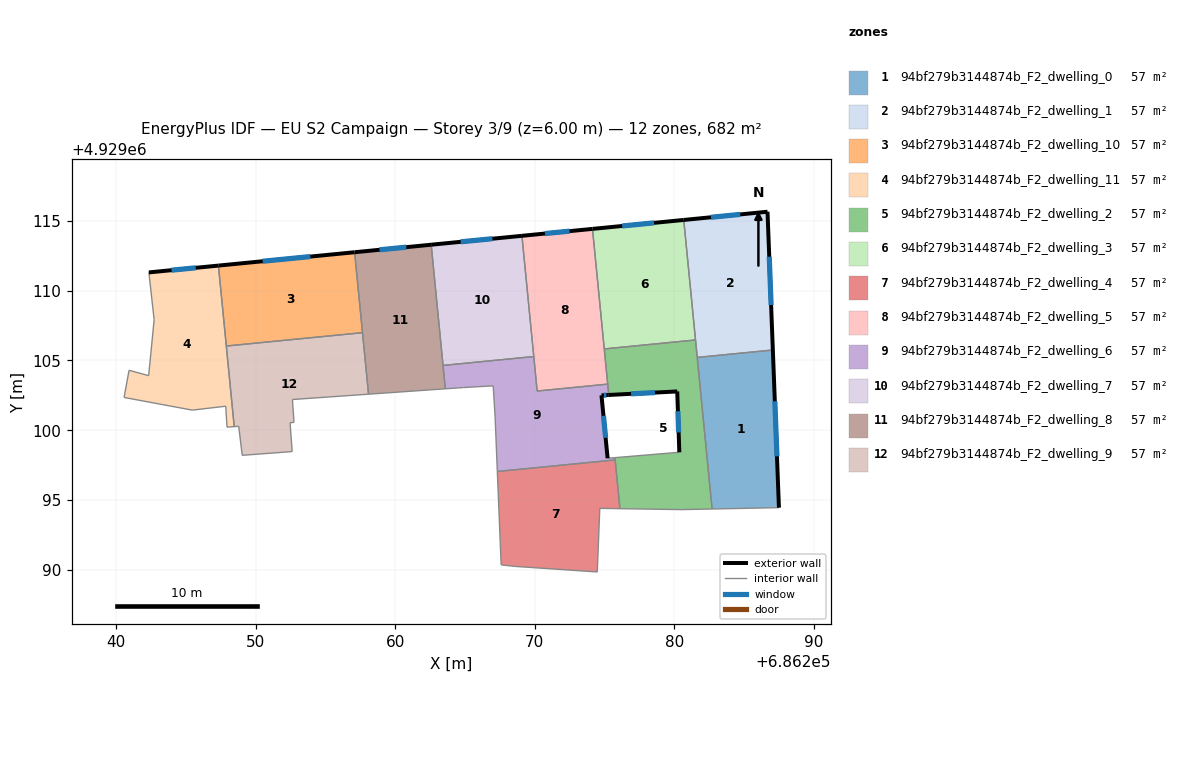
=== STOREY PLAN SPEC (per zone: floor XY polygon, exterior-wall plan segments, windows/doors) ===
zone 1: 94bf279b3144874b_F2_dwelling_0  (56.8 m²)
  floor: (686287.06, 4929105.75) (686287.50, 4929094.45) (686282.71, 4929094.36) (686281.65, 4929105.22)
  exterior wall: (686287.50, 4929094.45) – (686287.06, 4929105.75)  [11.3 m]
    window: (686287.36, 4929098.13) – (686287.21, 4929102.08)  [4.1 m²]
  interior walls: 3
zone 2: 94bf279b3144874b_F2_dwelling_1  (56.8 m²)
  floor: (686286.68, 4929115.66) (686287.06, 4929105.75) (686281.65, 4929105.22) (686280.68, 4929115.07)
  exterior wall: (686287.06, 4929105.75) – (686286.68, 4929115.66)  [9.9 m]
    window: (686286.94, 4929108.97) – (686286.81, 4929112.44)  [3.6 m²]
  exterior wall: (686286.68, 4929115.66) – (686280.68, 4929115.07)  [6.0 m]
    window: (686284.73, 4929115.47) – (686282.63, 4929115.26)  [2.2 m²]
  interior walls: 3
zone 3: 94bf279b3144874b_F2_dwelling_10  (56.8 m²)
  floor: (686257.09, 4929112.76) (686257.65, 4929106.99) (686247.89, 4929106.04) (686247.33, 4929111.80)
  exterior wall: (686257.09, 4929112.76) – (686247.33, 4929111.80)  [9.8 m]
    window: (686253.91, 4929112.45) – (686250.50, 4929112.11)  [3.6 m²]
  interior walls: 3
zone 4: 94bf279b3144874b_F2_dwelling_11  (56.8 m²)
  floor: (686247.33, 4929111.80) (686248.46, 4929100.26) (686247.94, 4929100.22) (686247.85, 4929101.72) (686245.45, 4929101.44) (686240.56, 4929102.35) (686240.92, 4929104.30) (686242.33, 4929103.91) (686242.72, 4929107.92) (686242.34, 4929111.31)
  exterior wall: (686247.33, 4929111.80) – (686242.34, 4929111.31)  [5.0 m]
    window: (686245.71, 4929111.64) – (686243.96, 4929111.47)  [1.8 m²]
  interior walls: 10
zone 5: 94bf279b3144874b_F2_dwelling_2  (56.8 m²)
  floor: (686281.52, 4929106.47) (686282.71, 4929094.36) (686280.49, 4929094.31) (686276.10, 4929094.38) (686275.75, 4929098.04) (686280.36, 4929098.42) (686280.21, 4929102.78) (686275.31, 4929102.53) (686274.98, 4929105.83)
  exterior wall: (686280.21, 4929102.78) – (686280.36, 4929098.42)  [4.4 m]
    window: (686280.26, 4929101.36) – (686280.31, 4929099.84)  [1.6 m²]
  exterior wall: (686275.31, 4929102.53) – (686280.21, 4929102.78)  [4.9 m]
    window: (686276.90, 4929102.61) – (686278.62, 4929102.70)  [1.8 m²]
  interior walls: 9
zone 6: 94bf279b3144874b_F2_dwelling_3  (56.8 m²)
  floor: (686280.68, 4929115.07) (686281.52, 4929106.47) (686274.98, 4929105.83) (686274.14, 4929114.43)
  exterior wall: (686280.68, 4929115.07) – (686274.14, 4929114.43)  [6.6 m]
    window: (686278.55, 4929114.86) – (686276.26, 4929114.64)  [2.4 m²]
  interior walls: 3
zone 7: 94bf279b3144874b_F2_dwelling_4  (56.8 m²)
  floor: (686275.76, 4929097.87) (686276.10, 4929094.38) (686274.66, 4929094.40) (686274.48, 4929089.84) (686268.56, 4929090.24) (686267.59, 4929090.35) (686267.32, 4929097.04)
  interior walls: 7
zone 8: 94bf279b3144874b_F2_dwelling_5  (56.8 m²)
  floor: (686274.14, 4929114.43) (686275.23, 4929103.30) (686270.17, 4929102.81) (686269.08, 4929113.93)
  exterior wall: (686274.14, 4929114.43) – (686269.08, 4929113.93)  [5.1 m]
    window: (686272.49, 4929114.27) – (686270.72, 4929114.10)  [1.9 m²]
  interior walls: 5
zone 9: 94bf279b3144874b_F2_dwelling_6  (56.8 m²)
  floor: (686275.23, 4929103.30) (686275.31, 4929102.53) (686274.78, 4929102.50) (686275.22, 4929097.99) (686275.75, 4929098.04) (686275.76, 4929097.87) (686267.32, 4929097.04) (686267.16, 4929100.87) (686267.02, 4929103.18) (686264.89, 4929103.06) (686263.59, 4929102.97) (686263.43, 4929104.64) (686269.93, 4929105.28) (686270.17, 4929102.81)
  exterior wall: (686274.78, 4929102.50) – (686275.31, 4929102.53)  [0.5 m]
    window: (686274.95, 4929102.51) – (686275.13, 4929102.52)  [0.2 m²]
  exterior wall: (686275.22, 4929097.99) – (686274.78, 4929102.50)  [4.5 m]
    window: (686275.08, 4929099.46) – (686274.92, 4929101.03)  [1.7 m²]
  interior walls: 12
zone 10: 94bf279b3144874b_F2_dwelling_7  (56.8 m²)
  floor: (686269.08, 4929113.93) (686269.93, 4929105.28) (686263.43, 4929104.64) (686262.58, 4929113.30)
  exterior wall: (686269.08, 4929113.93) – (686262.58, 4929113.30)  [6.5 m]
    window: (686266.97, 4929113.73) – (686264.69, 4929113.50)  [2.4 m²]
  interior walls: 3
zone 11: 94bf279b3144874b_F2_dwelling_8  (56.8 m²)
  floor: (686262.58, 4929113.30) (686263.59, 4929102.97) (686258.08, 4929102.58) (686257.09, 4929112.76)
  exterior wall: (686262.58, 4929113.30) – (686257.09, 4929112.76)  [5.5 m]
    window: (686260.79, 4929113.12) – (686258.87, 4929112.93)  [2.0 m²]
  interior walls: 5
zone 12: 94bf279b3144874b_F2_dwelling_9  (56.8 m²)
  floor: (686257.65, 4929106.99) (686258.08, 4929102.58) (686252.63, 4929102.20) (686252.74, 4929100.56) (686252.46, 4929100.54) (686252.61, 4929098.47) (686249.03, 4929098.20) (686248.78, 4929100.28) (686248.46, 4929100.26) (686247.89, 4929106.04)
  interior walls: 10

=== DERIVED (storey summary) ===
Building: EU S2 Campaign
Storey: 3 of 9  (floor level z = 6.00 m)
Storey gross floor area: 681.7 m²
Zones on this storey: 12
  - 94bf279b3144874b_F2_dwelling_0: floor 56.8 m²; exterior wall 11.3 m (33.9 m²); 1 window(s) 4.1 m²; WWR 12.2%
  - 94bf279b3144874b_F2_dwelling_1: floor 56.8 m²; exterior wall 15.9 m (47.8 m²); 2 window(s) 5.8 m²; WWR 12.2%
  - 94bf279b3144874b_F2_dwelling_10: floor 56.8 m²; exterior wall 9.8 m (29.4 m²); 1 window(s) 3.6 m²; WWR 12.2%
  - 94bf279b3144874b_F2_dwelling_11: floor 56.8 m²; exterior wall 5.0 m (15.0 m²); 1 window(s) 1.8 m²; WWR 12.2%
  - 94bf279b3144874b_F2_dwelling_2: floor 56.8 m²; exterior wall 9.3 m (27.8 m²); 2 window(s) 3.4 m²; WWR 12.2%
  - 94bf279b3144874b_F2_dwelling_3: floor 56.8 m²; exterior wall 6.6 m (19.7 m²); 1 window(s) 2.4 m²; WWR 12.2%
  - 94bf279b3144874b_F2_dwelling_4: floor 56.8 m²
  - 94bf279b3144874b_F2_dwelling_5: floor 56.8 m²; exterior wall 5.1 m (15.2 m²); 1 window(s) 1.9 m²; WWR 12.2%
  - 94bf279b3144874b_F2_dwelling_6: floor 56.8 m²; exterior wall 5.1 m (15.2 m²); 2 window(s) 1.9 m²; WWR 12.2%
  - 94bf279b3144874b_F2_dwelling_7: floor 56.8 m²; exterior wall 6.5 m (19.6 m²); 1 window(s) 2.4 m²; WWR 12.2%
  - 94bf279b3144874b_F2_dwelling_8: floor 56.8 m²; exterior wall 5.5 m (16.5 m²); 1 window(s) 2.0 m²; WWR 12.2%
  - 94bf279b3144874b_F2_dwelling_9: floor 56.8 m²
Zone adjacency (shared interzone walls):
  - 94bf279b3144874b_F2_dwelling_0 ↔ 94bf279b3144874b_F2_dwelling_1
  - 94bf279b3144874b_F2_dwelling_0 ↔ 94bf279b3144874b_F2_dwelling_2
  - 94bf279b3144874b_F2_dwelling_1 ↔ 94bf279b3144874b_F2_dwelling_2
  - 94bf279b3144874b_F2_dwelling_1 ↔ 94bf279b3144874b_F2_dwelling_3
  - 94bf279b3144874b_F2_dwelling_10 ↔ 94bf279b3144874b_F2_dwelling_11
  - 94bf279b3144874b_F2_dwelling_10 ↔ 94bf279b3144874b_F2_dwelling_8
  - 94bf279b3144874b_F2_dwelling_10 ↔ 94bf279b3144874b_F2_dwelling_9
  - 94bf279b3144874b_F2_dwelling_11 ↔ 94bf279b3144874b_F2_dwelling_9
  - 94bf279b3144874b_F2_dwelling_2 ↔ 94bf279b3144874b_F2_dwelling_3
  - 94bf279b3144874b_F2_dwelling_2 ↔ 94bf279b3144874b_F2_dwelling_5
  - 94bf279b3144874b_F2_dwelling_2 ↔ 94bf279b3144874b_F2_dwelling_6
  - 94bf279b3144874b_F2_dwelling_3 ↔ 94bf279b3144874b_F2_dwelling_5
  - 94bf279b3144874b_F2_dwelling_4 ↔ 94bf279b3144874b_F2_dwelling_6
  - 94bf279b3144874b_F2_dwelling_5 ↔ 94bf279b3144874b_F2_dwelling_6
  - 94bf279b3144874b_F2_dwelling_5 ↔ 94bf279b3144874b_F2_dwelling_7
  - 94bf279b3144874b_F2_dwelling_6 ↔ 94bf279b3144874b_F2_dwelling_7
  - 94bf279b3144874b_F2_dwelling_6 ↔ 94bf279b3144874b_F2_dwelling_8
  - 94bf279b3144874b_F2_dwelling_7 ↔ 94bf279b3144874b_F2_dwelling_8
  - 94bf279b3144874b_F2_dwelling_8 ↔ 94bf279b3144874b_F2_dwelling_9